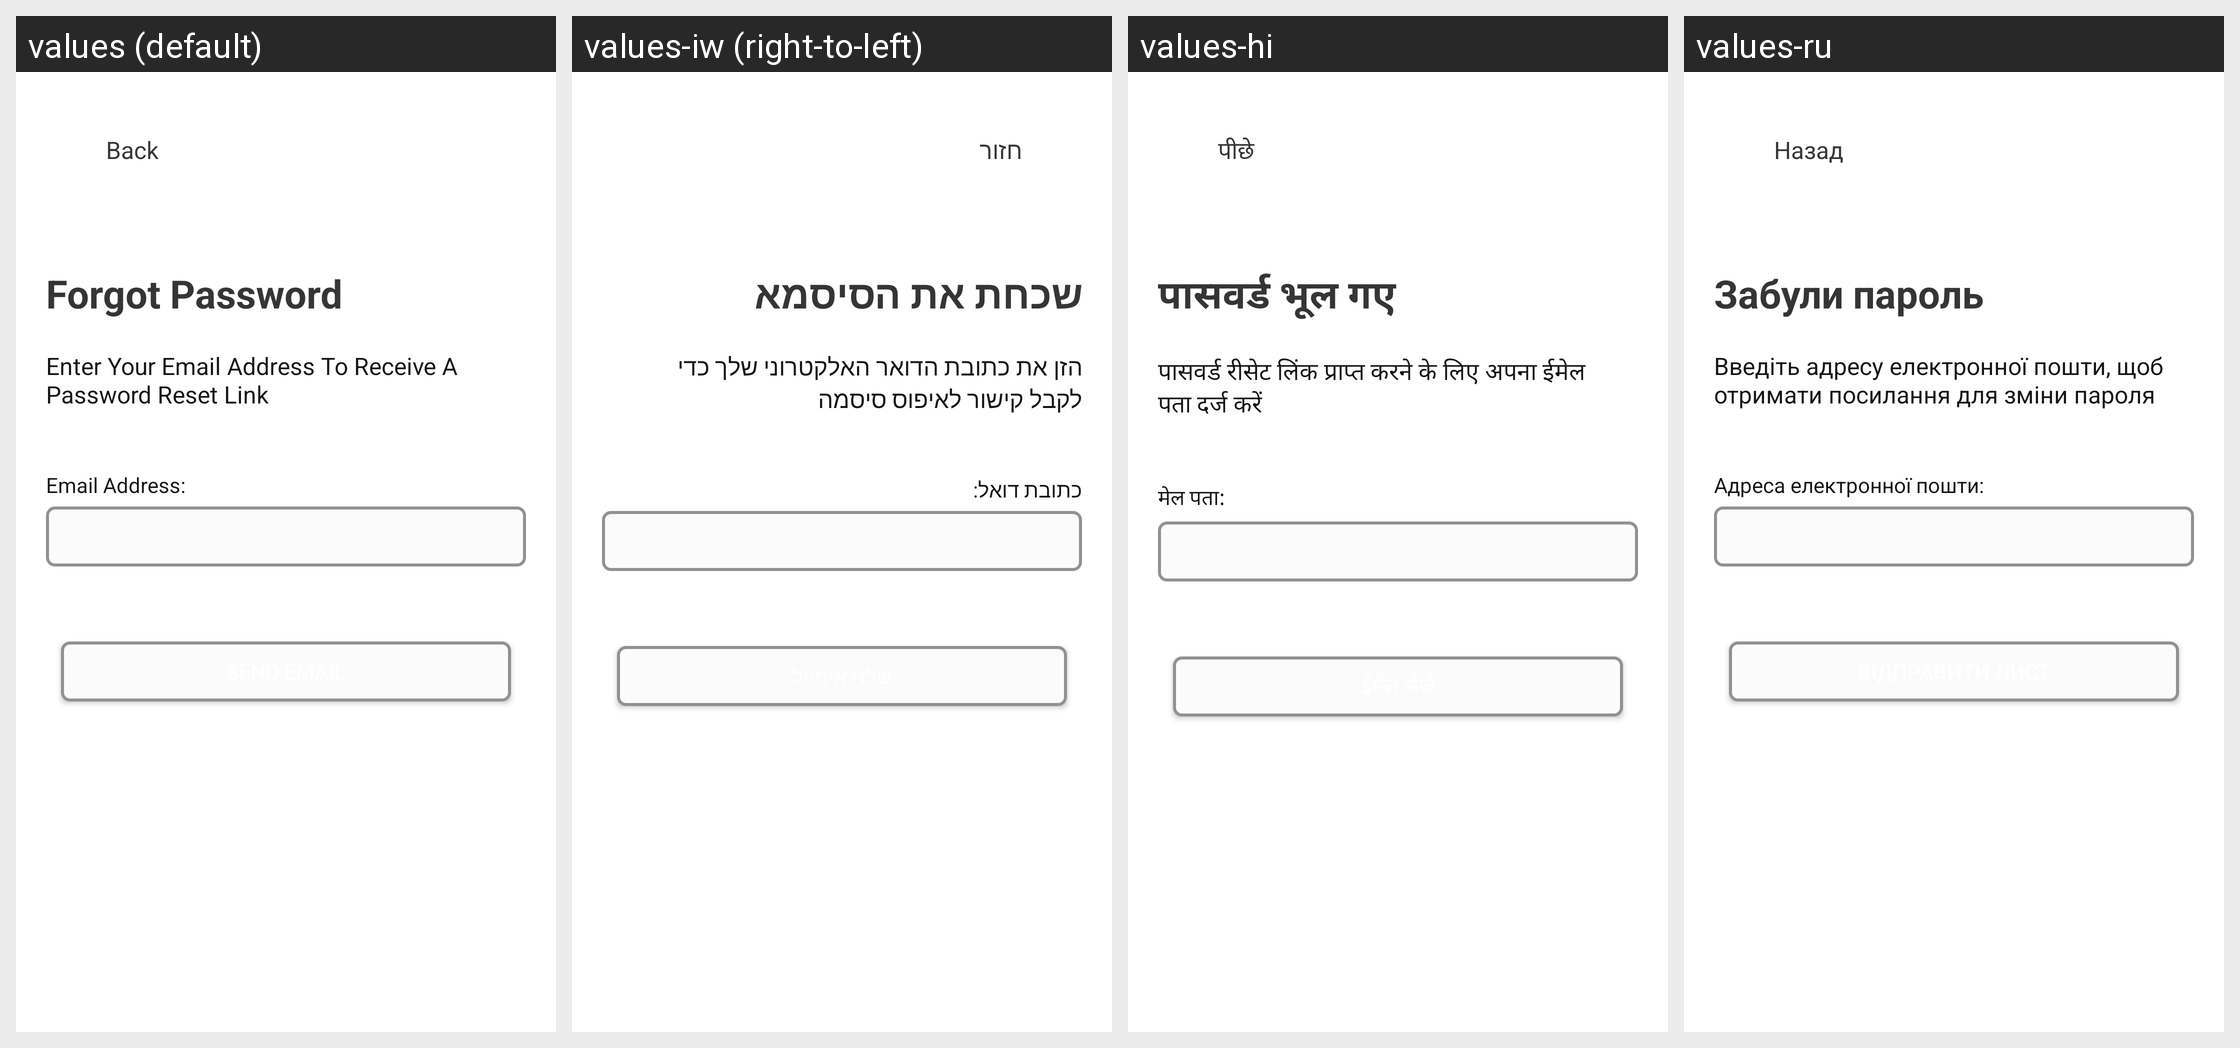

This grid shows one Android layout under several languages. Give, for every string resource on the screen, its name, the default text and each shown locale's text.
Android screen res/layout/activity_forgot_password.xml rendered under 4 locales, left to right: values (default), values-iw (right-to-left), values-hi, values-ru. Device: Nexus 5 (rendered at 1080×1920; each locale shown at half size, 540×960, under a caption strip naming it); theme Theme.BillTracker.
Other locales in the repository, not shown: values-de, values-es, values-fr, values-it, values-ja, values-zh.
Strings drawn on this screen, with the default value and each locale's value (text and hints the layout hard-codes, and strings that could not be matched under every locale, appear in the picture but are not listed):

back
  values: Back
  values-iw: חזור
  values-hi: पीछे
  values-ru: Назад

forgotPassword
  values: Forgot Password
  values-iw: שכחת את הסיסמא
  values-hi: पासवर्ड भूल गए
  values-ru: Забули пароль

enterEmail
  values: Enter Your Email Address To Receive A Password Reset Link
  values-iw: הזן את כתובת הדואר האלקטרוני שלך כדי לקבל קישור לאיפוס סיסמה
  values-hi: पासवर्ड रीसेट लिंक प्राप्त करने के लिए अपना ईमेल पता दर्ज करें
  values-ru: Введіть адресу електронної пошти, щоб отримати посилання для зміни пароля

emailAddress
  values: Email Address:
  values-iw: כתובת דואל:
  values-hi: मेल पता:
  values-ru: Адреса електронної пошти:

sendEmail
  values: Send Email
  values-iw: שלח אימייל
  values-hi: ईमेल भेजें
  values-ru: Відправити лист
